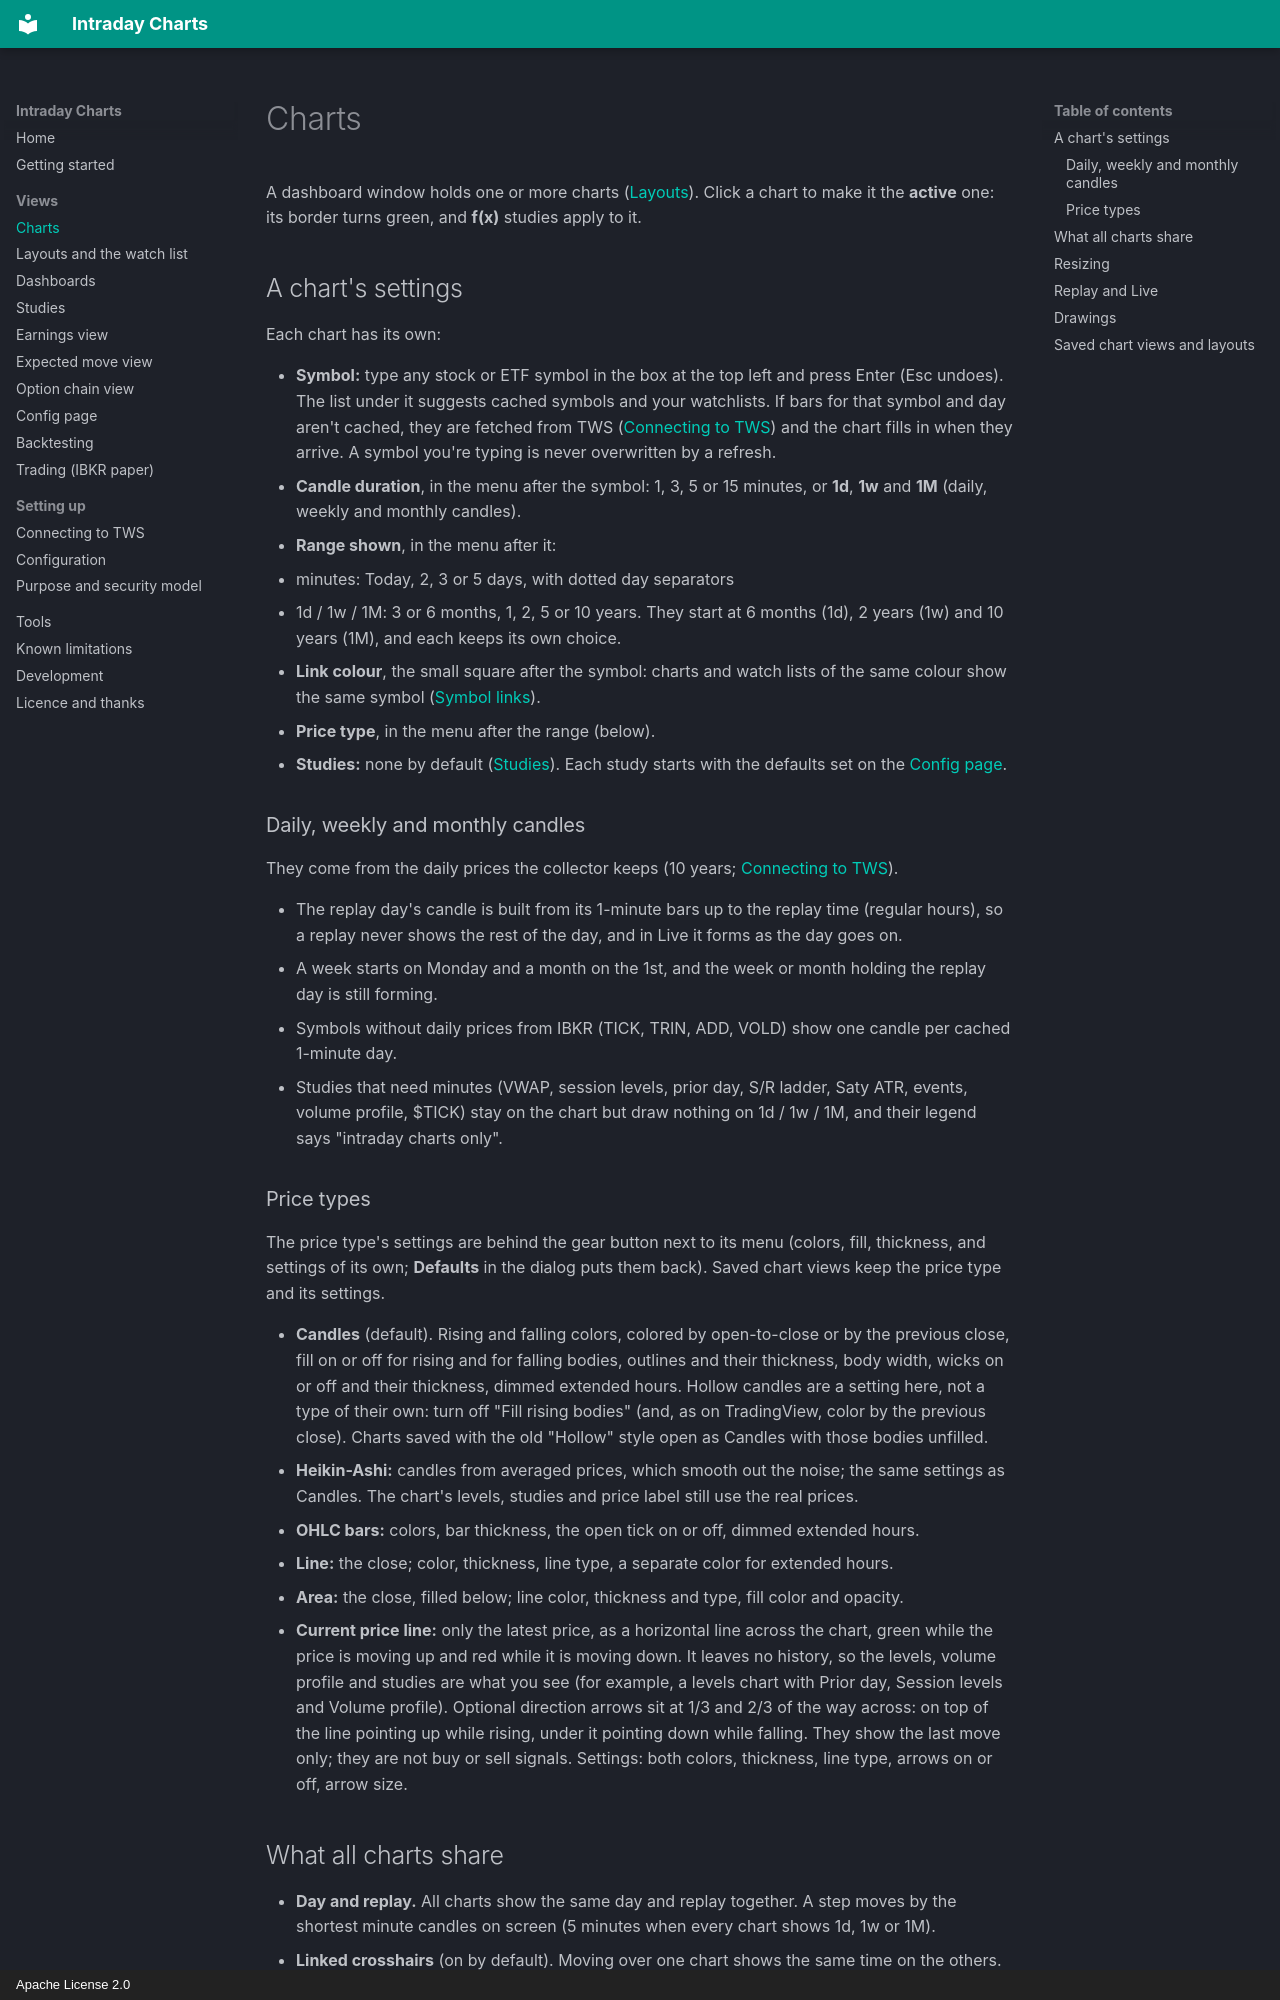

repository: ralphsplace/intraday-charts · page: charts/index.html · generator: mkdocs · copyright: Apache License 2.0

# Charts

A dashboard window holds one or more charts ([Layouts](layouts.md)). Click a chart to make it the
**active** one: its border turns green, and **f(x)** studies apply to it.

## A chart's settings

Each chart has its own:

- **Symbol:** type any stock or ETF symbol in the box at the top left and press Enter (Esc undoes).
  The list under it suggests cached symbols and your watchlists. If bars for that symbol and day
  aren't cached, they are fetched from TWS ([Connecting to TWS](tws.md)) and the chart fills in when they
  arrive. A symbol you're typing is never overwritten by a refresh.
- **Candle duration**, in the menu after the symbol: 1, 3, 5 or 15 minutes, or **1d**, **1w** and **1M**
  (daily, weekly and monthly candles).
- **Range shown**, in the menu after it:
  - minutes: Today, 2, 3 or 5 days, with dotted day separators
  - 1d / 1w / 1M: 3 or 6 months, 1, 2, 5 or 10 years. They start at 6 months (1d), 2 years (1w) and
    10 years (1M), and each keeps its own choice.
- **Link colour**, the small square after the symbol: charts and watch lists of the same colour show the same
  symbol ([Symbol links](layouts.md#symbol-links)).
- **Price type**, in the menu after the range (below).
- **Studies:** none by default ([Studies](studies.md)). Each study starts with the defaults set on the
  [Config page](config.md).

### Daily, weekly and monthly candles

They come from the daily prices the collector keeps (10 years; [Connecting to TWS](tws.md)).

- The replay day's candle is built from its 1-minute bars up to the replay time (regular hours), so a
  replay never shows the rest of the day, and in Live it forms as the day goes on.
- A week starts on Monday and a month on the 1st, and the week or month holding the replay day is still forming.
- Symbols without daily prices from IBKR (TICK, TRIN, ADD, VOLD) show one candle per cached 1-minute day.
- Studies that need minutes (VWAP, session levels, prior day, S/R ladder, Saty ATR, events, volume
  profile, $TICK) stay on the chart but draw nothing on 1d / 1w / 1M, and their legend says
  "intraday charts only".

### Price types

The price type's settings are behind the gear button next to its menu (colors, fill, thickness, and settings of
its own; **Defaults** in the dialog puts them back). Saved chart views keep the price type and its settings.

- **Candles** (default). Rising and falling colors, colored by open-to-close or by the previous
  close, fill on or off for rising and for falling bodies, outlines and their thickness, body width,
  wicks on or off and their thickness, dimmed extended hours. Hollow candles are a setting here, not
  a type of their own: turn off "Fill rising bodies" (and, as on TradingView, color by the previous
  close). Charts saved with the old "Hollow" style open as Candles with those bodies unfilled.
- **Heikin-Ashi:** candles from averaged prices, which smooth out the noise; the same settings as
  Candles. The chart's levels, studies and price label still use the real prices.
- **OHLC bars:** colors, bar thickness, the open tick on or off, dimmed extended hours.
- **Line:** the close; color, thickness, line type, a separate color for extended hours.
- **Area:** the close, filled below; line color, thickness and type, fill color and opacity.
- **Current price line:** only the latest price, as a horizontal line across the chart, green while
  the price is moving up and red while it is moving down. It leaves no history, so the levels, volume
  profile and studies are what you see (for example, a levels chart with Prior day, Session levels and
  Volume profile). Optional direction arrows sit at 1/3 and 2/3 of the way across: on top of the line
  pointing up while rising, under it pointing down while falling. They show the last move only; they
  are not buy or sell signals. Settings: both colors, thickness, line type, arrows on or off, arrow size.
